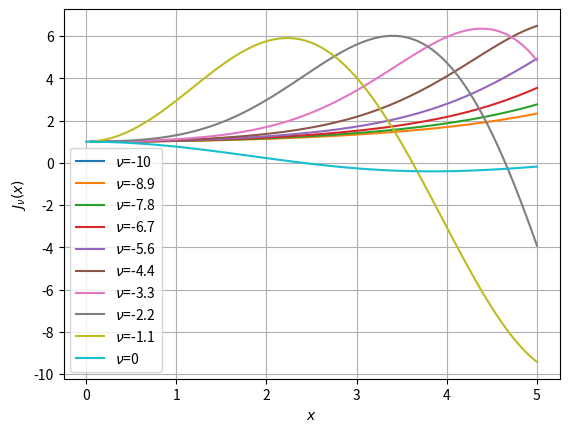

Generate this figure with matplotlib:
from scipy import special
import numpy as np
from matplotlib import pyplot as plt

fig, ax = plt.subplots(num='bessel2', clear=True)

nu = np.linspace(-10, 0, 10)
x = np.linspace(0, 5, 100)

for v in nu:
    y = (x / 2) ** -v * special.jv(v, x) * special.gamma(v + 1)
    ax.plot(x, y, label=f'$\\nu$={v:.2g}')

ax.legend()
ax.set_xlabel('$x$')
ax.set_ylabel('$J_\\nu(x)$')
ax.grid()

fig.show()
